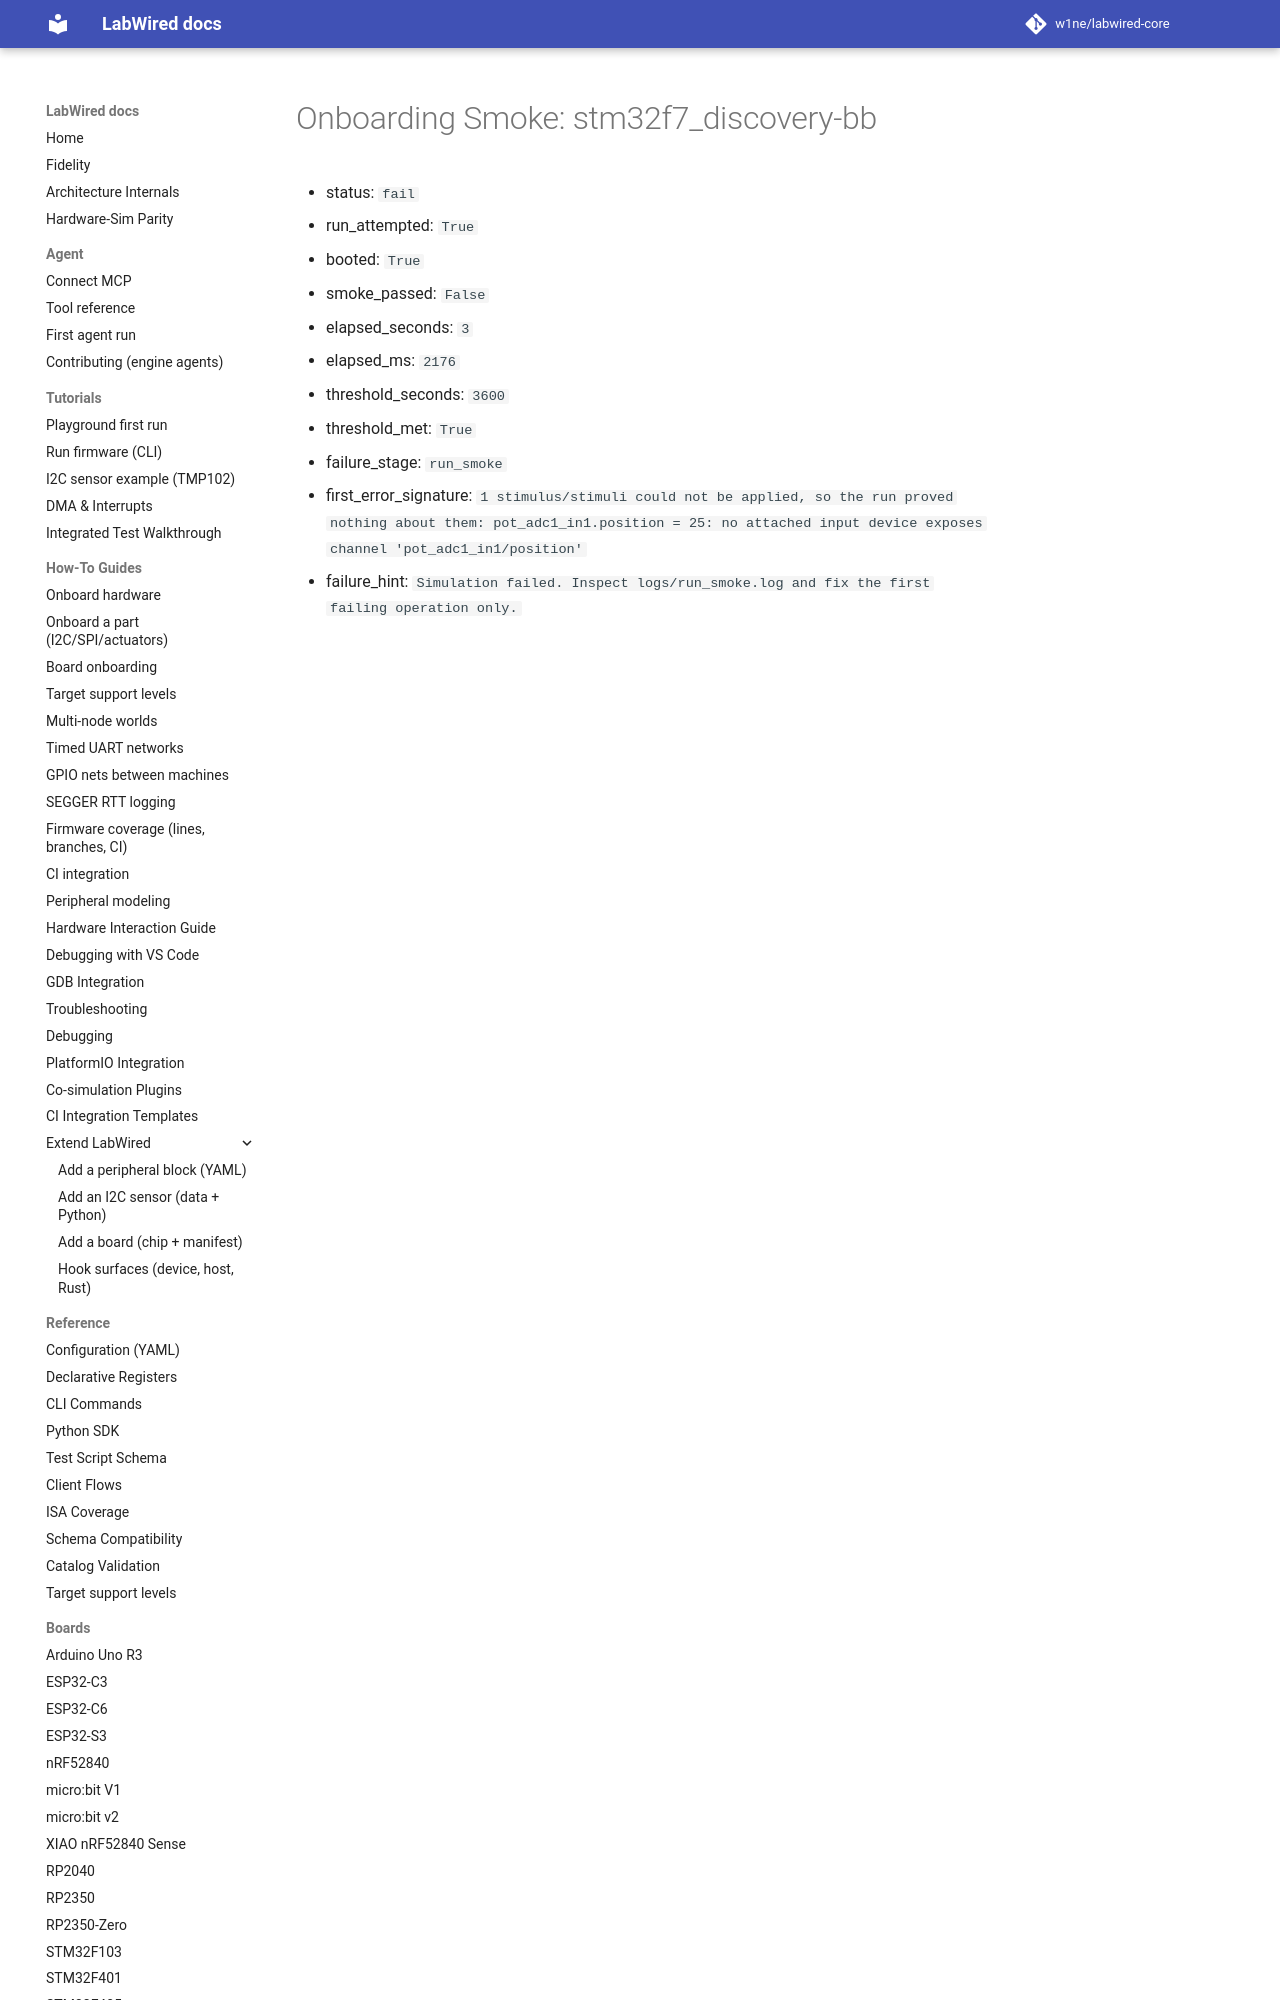

repository: w1ne/labwired-core · page: coverage/renode-onboarding/attempt-history/stm32f7_discovery-bb/2026-11-17-missing-adc-fixture/onboarding-summary/index.html · generator: mkdocs

# Onboarding Smoke: stm32f7_discovery-bb

- status: `fail`
- run_attempted: `True`
- booted: `True`
- smoke_passed: `False`
- elapsed_seconds: `3`
- elapsed_ms: `2176`
- threshold_seconds: `3600`
- threshold_met: `True`
- failure_stage: `run_smoke`
